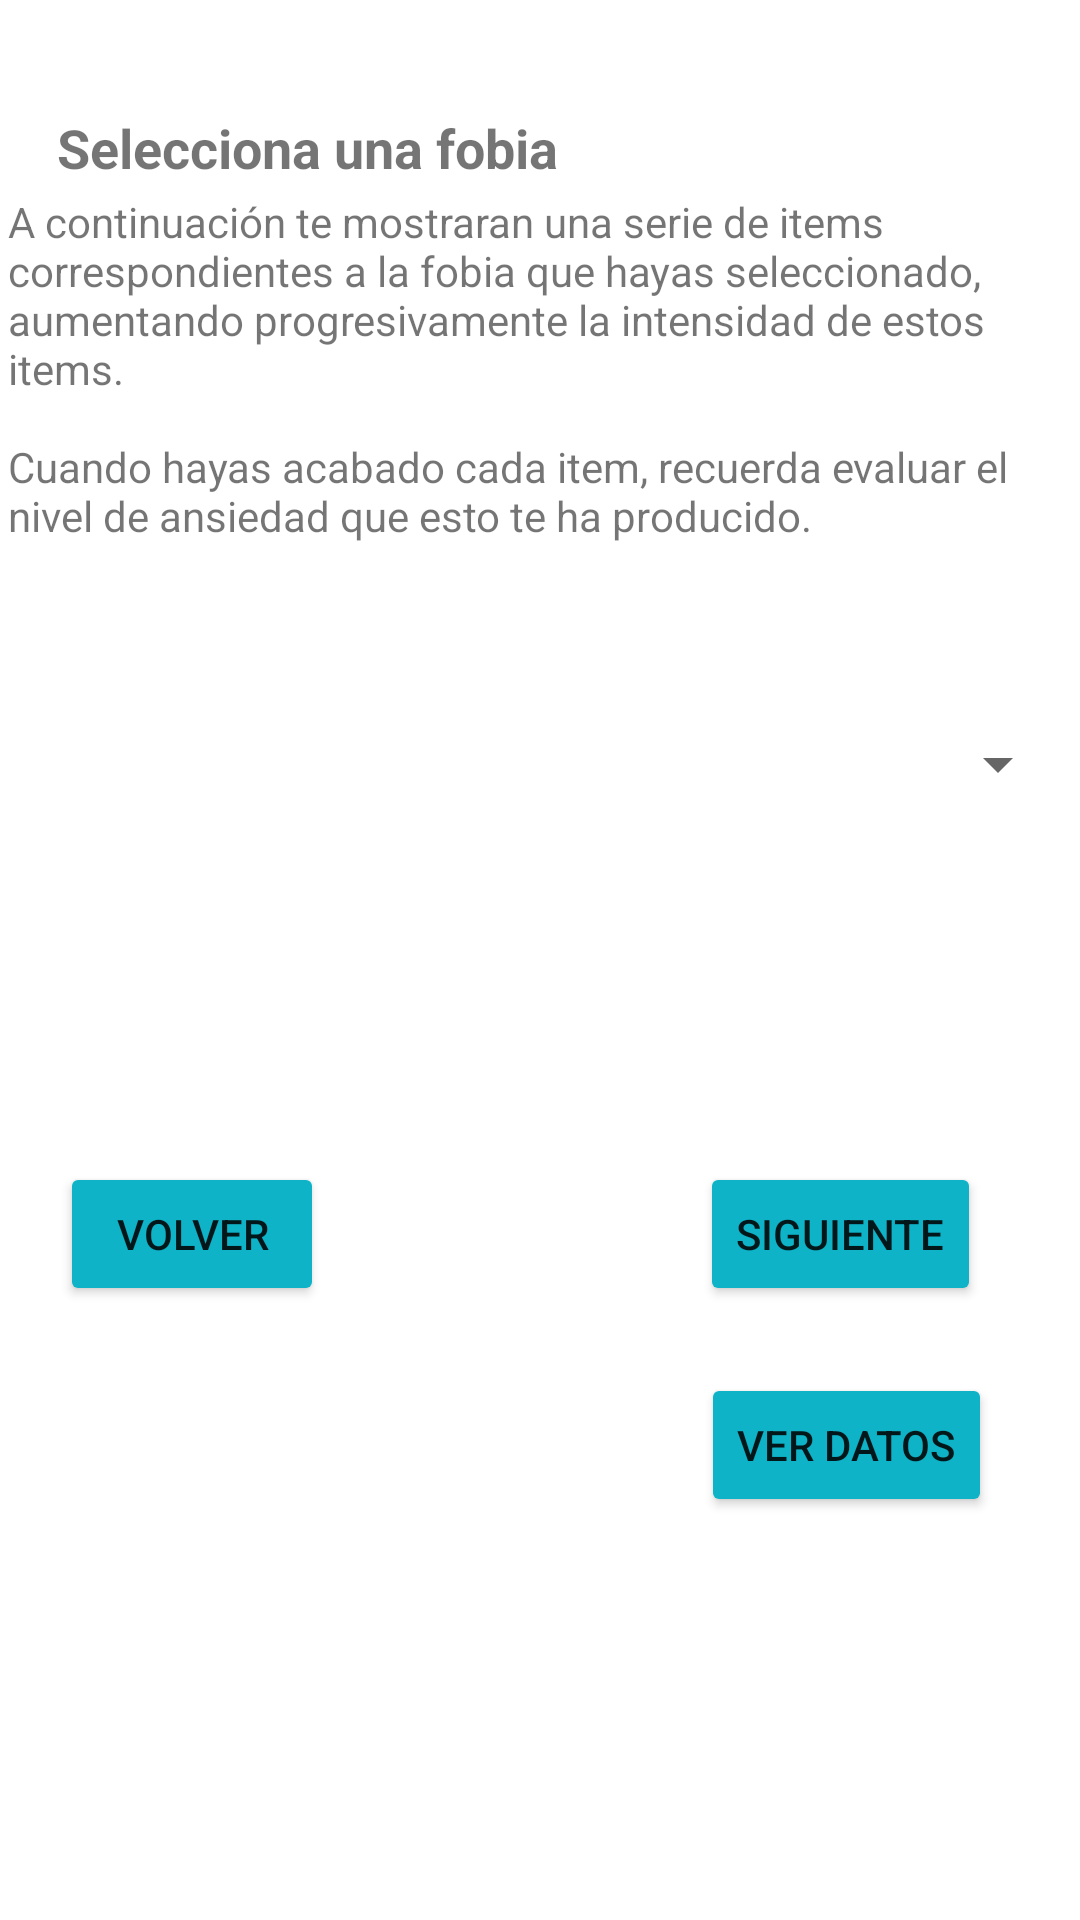

The Android layout XML behind this screen, and the referenced resources:
<!-- AndroidManifest.xml: application theme Theme.App_proyecto -->
<!-- res/layout/instrucciones.xml -->
<?xml version="1.0" encoding="utf-8"?>
<androidx.constraintlayout.widget.ConstraintLayout
    xmlns:android="http://schemas.android.com/apk/res/android"
    xmlns:app="http://schemas.android.com/apk/res-auto"
    xmlns:tools="http://schemas.android.com/tools"
    android:layout_width="match_parent"
    android:layout_height="match_parent">

    <TextView
        android:id="@+id/textView"
        android:layout_width="wrap_content"
        android:layout_height="wrap_content"
        android:text="Selecciona una fobia"
        android:textSize="18sp"
        android:textStyle="bold"
        app:layout_constraintBottom_toBottomOf="parent"
        app:layout_constraintEnd_toEndOf="parent"
        app:layout_constraintHorizontal_bias="0.098"
        app:layout_constraintStart_toStartOf="parent"
        app:layout_constraintTop_toTopOf="parent"
        app:layout_constraintVertical_bias="0.06" />

    <Spinner
        android:id="@+id/fobiasList"
        android:layout_width="354dp"
        android:layout_height="41dp"
        app:layout_constraintBottom_toBottomOf="parent"
        app:layout_constraintEnd_toEndOf="parent"
        app:layout_constraintHorizontal_bias="0.421"
        app:layout_constraintStart_toStartOf="parent"
        app:layout_constraintTop_toTopOf="parent"
        app:layout_constraintVertical_bias="0.391" />

    <TextView
        android:id="@+id/textView3"
        android:layout_width="353dp"
        android:layout_height="133dp"
        android:text="@string/instrucciones"
        app:layout_constraintBottom_toBottomOf="parent"
        app:layout_constraintEnd_toEndOf="parent"
        app:layout_constraintHorizontal_bias="0.362"
        app:layout_constraintStart_toStartOf="parent"
        app:layout_constraintTop_toTopOf="parent"
        app:layout_constraintVertical_bias="0.127" />

    <Button
        android:id="@+id/button4"
        android:layout_width="wrap_content"
        android:layout_height="wrap_content"
        android:onClick="nextClick"
        android:text="Siguiente"
        app:backgroundTint="#0EB3C8"
        app:layout_constraintBottom_toBottomOf="parent"
        app:layout_constraintEnd_toEndOf="parent"
        app:layout_constraintHorizontal_bias="0.876"
        app:layout_constraintStart_toStartOf="parent"
        app:layout_constraintTop_toTopOf="parent"
        app:layout_constraintVertical_bias="0.654" />

    <Button
        android:id="@+id/button5"
        android:layout_width="wrap_content"
        android:layout_height="wrap_content"
        android:text="volver"
        android:onClick="inicioClick"
        app:backgroundTint="#0EB3C8"
        app:layout_constraintBottom_toBottomOf="parent"
        app:layout_constraintEnd_toEndOf="parent"
        app:layout_constraintHorizontal_bias="0.074"
        app:layout_constraintStart_toStartOf="parent"
        app:layout_constraintTop_toTopOf="parent"
        app:layout_constraintVertical_bias="0.654" />

    <Button
        android:id="@+id/datos"
        android:layout_width="wrap_content"
        android:layout_height="wrap_content"
        android:text="Ver datos"
        android:onClick="resumenClick"
        app:backgroundTint="#0EB3C8"
        app:layout_constraintBottom_toBottomOf="parent"
        app:layout_constraintEnd_toEndOf="parent"
        app:layout_constraintHorizontal_bias="0.888"
        app:layout_constraintStart_toStartOf="parent"
        app:layout_constraintTop_toTopOf="parent"
        app:layout_constraintVertical_bias="0.773" />

</androidx.constraintlayout.widget.ConstraintLayout>
<!-- resources referenced by this layout -->
<resources>
  <string name="instrucciones">A continuación te mostraran una serie de items correspondientes a la fobia que hayas seleccionado, aumentando progresivamente la
          intensidad de estos items.
  
          \n\nCuando hayas acabado cada item, recuerda evaluar el nivel de ansiedad que esto te ha producido.</string>
  <style name="Theme.App_proyecto" parent="Theme.MaterialComponents.DayNight.DarkActionBar">
          
          <item name="colorPrimary">#0EB3C8</item>
          <item name="colorPrimaryVariant">#0EB3C8</item>
          <item name="colorOnPrimary">@color/white</item>
          
          <item name="colorSecondary">@color/teal_200</item>
          <item name="colorSecondaryVariant">@color/teal_700</item>
          <item name="colorOnSecondary">@color/black</item>
          
          <item name="android:statusBarColor" tools:targetApi="l">?attr/colorPrimaryVariant</item>
          
      </style>
  <!-- not gathered from this repository: default colours our renderer supplied (Android Studio template values) -->
  <color name="teal_200">#FF03DAC5</color>
  <color name="teal_700">#FF018786</color>
  <color name="black">#FF000000</color>
  <color name="white">#FFFFFFFF</color>
</resources>
